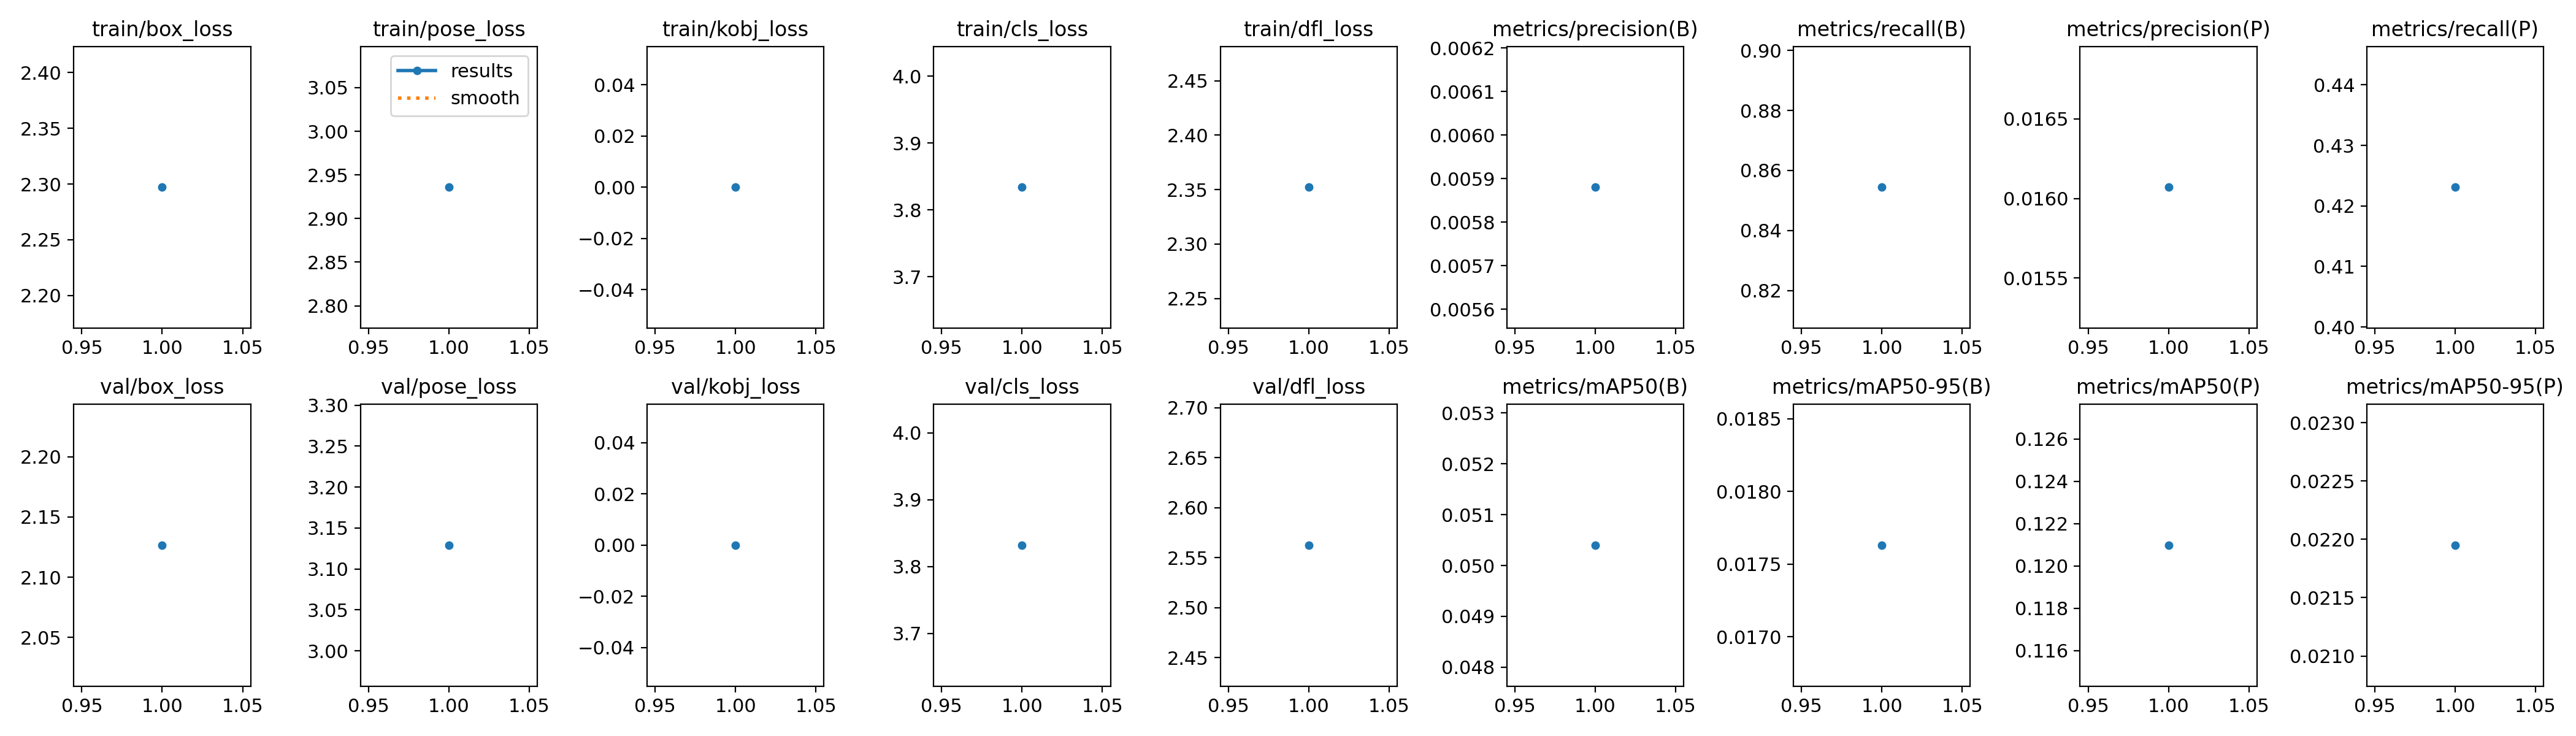

Data behind this chart, as committed beside it:
epoch, time, train/box_loss, train/pose_loss, train/kobj_loss, train/cls_loss, train/dfl_loss, metrics/precision(B), metrics/recall(B), metrics/mAP50(B), metrics/mAP50-95(B), metrics/precision(P), metrics/recall(P), metrics/mAP50(P), metrics/mAP50-95(P), val/box_loss, val/pose_loss, val/kobj_loss, val/cls_loss, val/dfl_loss, lr/pg0, lr/pg1, lr/pg2
1, 13.26, 2.297, 2.936, 0, 3.834, 2.352, 0.00588, 0.8544, 0.0504, 0.01763, 0.01607, 0.4231, 0.121, 0.02195, 2.127, 3.129, 0, 3.832, 2.562, 6.668e-05, 6.668e-05, 6.668e-05
